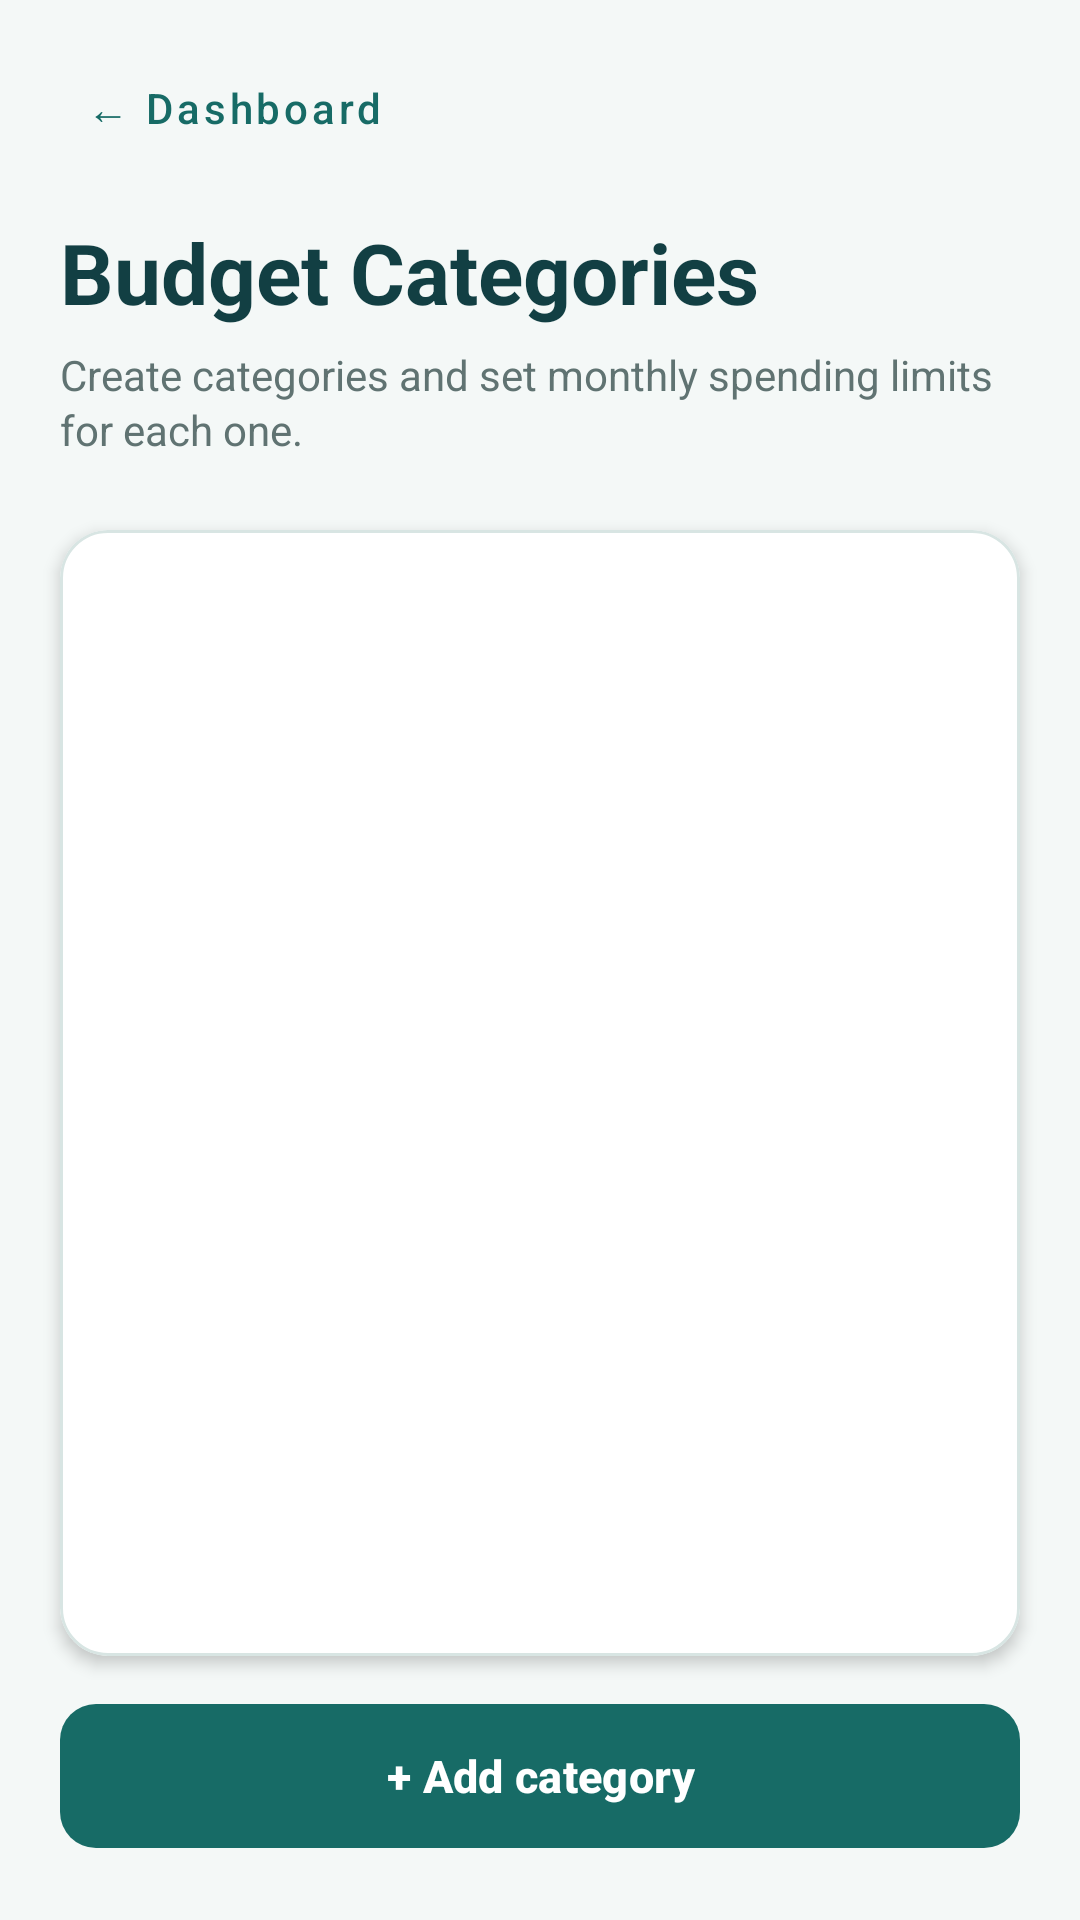

Reconstruct the res/layout file that produces this screen, plus the resources it refers to.
<!-- AndroidManifest.xml: application theme Theme.PocketPath -->
<!-- res/layout/activity_categories.xml -->
<?xml version="1.0" encoding="utf-8"?>
<LinearLayout
    xmlns:android="http://schemas.android.com/apk/res/android"
    xmlns:app="http://schemas.android.com/apk/res-auto"
    android:id="@+id/main"
    android:layout_width="match_parent"
    android:layout_height="match_parent"
    android:background="#F4F8F7"
    android:orientation="vertical">

    <LinearLayout
        android:layout_width="match_parent"
        android:layout_height="wrap_content"
        android:orientation="vertical"
        android:paddingStart="20dp"
        android:paddingTop="12dp"
        android:paddingEnd="20dp"
        android:paddingBottom="12dp">

        <com.google.android.material.button.MaterialButton
            android:id="@+id/btnBack"
            style="@style/Widget.MaterialComponents.Button.TextButton"
            android:layout_width="wrap_content"
            android:layout_height="wrap_content"
            android:minHeight="48dp"
            android:text="← Dashboard"
            android:textAllCaps="false"
            android:textColor="#176B66"
            app:rippleColor="#D7ECE9" />

        <TextView
            android:layout_width="match_parent"
            android:layout_height="wrap_content"
            android:layout_marginTop="12dp"
            android:text="Budget Categories"
            android:textColor="#123F43"
            android:textSize="28sp"
            android:textStyle="bold" />

        <TextView
            android:layout_width="match_parent"
            android:layout_height="wrap_content"
            android:layout_marginTop="6dp"
            android:text="Create categories and set monthly spending limits for each one."
            android:textColor="#607372"
            android:textSize="14sp"
            android:lineSpacingExtra="2dp" />

    </LinearLayout>

    <com.google.android.material.card.MaterialCardView
        android:layout_width="match_parent"
        android:layout_height="0dp"
        android:layout_marginStart="20dp"
        android:layout_marginTop="12dp"
        android:layout_marginEnd="20dp"
        android:layout_marginBottom="12dp"
        android:layout_weight="1"
        app:cardBackgroundColor="#FFFFFF"
        app:cardCornerRadius="16dp"
        app:cardElevation="3dp"
        app:strokeColor="#D8E5E3"
        app:strokeWidth="1dp">

        <ScrollView
            android:layout_width="match_parent"
            android:layout_height="match_parent"
            android:clipToPadding="false"
            android:fillViewport="true"
            android:scrollbars="vertical">

            <LinearLayout
                android:id="@+id/categoriesContainer"
                android:layout_width="match_parent"
                android:layout_height="wrap_content"
                android:orientation="vertical"
                android:padding="16dp" />

        </ScrollView>

    </com.google.android.material.card.MaterialCardView>

    <com.google.android.material.button.MaterialButton
        android:id="@+id/btnAddCategory"
        android:layout_width="match_parent"
        android:layout_height="56dp"
        android:layout_marginStart="20dp"
        android:layout_marginEnd="20dp"
        android:layout_marginBottom="20dp"
        android:text="+ Add category"
        android:textAllCaps="false"
        android:textSize="15sp"
        android:textStyle="bold"
        app:backgroundTint="#176B66"
        app:cornerRadius="12dp"
        app:rippleColor="#49A59D" />

</LinearLayout>
<!-- resources referenced by this layout -->
<resources>
  <style name="Theme.PocketPath" parent="Base.Theme.PocketPath" />
  <color name="pocket_teal">#FF176B65</color>
  <color name="white">#FFFFFFFF</color>
  <color name="pocket_teal_container">#FFD7ECE9</color>
  <color name="pocket_text">#FF173B3F</color>
  <color name="pocket_inverse_primary">#FF8FD3CB</color>
  <color name="pocket_teal_soft">#FF49A59D</color>
  <color name="path_gold">#FFF2C66D</color>
  <color name="pocket_gold_container">#FFFBEBC8</color>
  <color name="pocket_gold_text">#FF5C4210</color>
  <color name="pocket_error">#FFC43D3D</color>
  <color name="pocket_error_container">#FFF6DADA</color>
  <color name="pocket_background">#FFF4F8F7</color>
  <color name="pocket_surface_tint">#FFE8F3F1</color>
  <color name="pocket_text_secondary">#FF607372</color>
  <color name="pocket_surface_low">#FFF4F8F7</color>
  <color name="pocket_surface_high">#FFEDF4F2</color>
  <color name="pocket_inverse_surface">#FF123F43</color>
  <color name="pocket_outline">#FFB8D1CD</color>
  <color name="pocket_outline_variant">#FFD9E6E3</color>
  <color name="pocket_teal_ripple">#33176B65</color>
  <style name="ThemeOverlay.PocketPath.PlatformDialog" parent="android:Theme.Material.Light.Dialog">
          <item name="android:colorAccent">@color/pocket_teal</item>
          <item name="android:colorPrimary">@color/pocket_teal</item>
          <item name="android:colorControlActivated">@color/pocket_teal</item>
          <item name="android:colorControlHighlight">@color/pocket_teal_ripple</item>
          <item name="android:textColorPrimary">@color/pocket_text</item>
          <item name="android:textColorSecondary">@color/pocket_text_secondary</item>
      </style>
  <style name="ThemeOverlay.PocketPath.PlatformAlertDialog" parent="android:Theme.Material.Light.Dialog.Alert">
          <item name="android:colorAccent">@color/pocket_teal</item>
          <item name="android:colorPrimary">@color/pocket_teal</item>
          <item name="android:colorControlHighlight">@color/pocket_teal_ripple</item>
          <item name="android:textColorPrimary">@color/pocket_text</item>
          <item name="android:textColorSecondary">@color/pocket_text_secondary</item>
      </style>
</resources>
